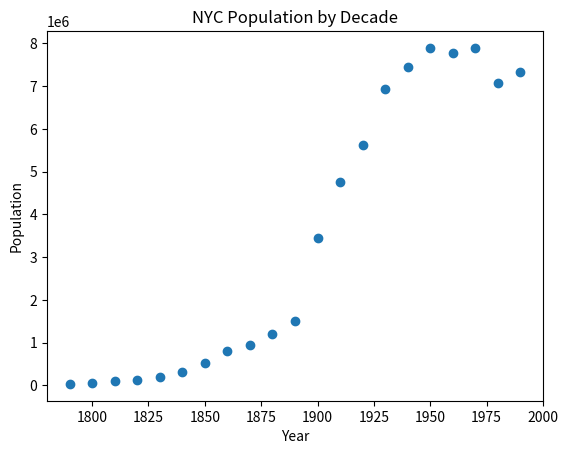

This figure's Python source:
#!/usr/bin/env python3

# [redacted]

import matplotlib.pyplot as plt

population = [
    (1790, 33131),
    (1800, 60515),
    (1810, 96373),
    (1820, 123706),
    (1830, 202589),
    (1840, 312710),
    (1850, 515547),
    (1860, 813669),
    (1870, 942292),
    (1880, 1206299),
    (1890, 1515301),
    (1900, 3437202),
    (1910, 4766883),
    (1920, 5620048),
    (1930, 6930446),
    (1940, 7454995),
    (1950, 7891957),
    (1960, 7781984),
    (1970, 7894862),
    (1980, 7071639),
    (1990, 7322564)
]

# plot data
plt.scatter(*zip(*population))
plt.title('NYC Population by Decade')
plt.xlabel('Year')
plt.ylabel('Population')
plt.show()

# interpolate using data
def interpolate(a, b, x):
    # point-slope formula
    m = (b[1] - a[1]) / (b[0] - a[0])
    return (m * (x - a[0]) + a[1])

y = interpolate(population[-2], population[-1], 1985)
print(y)
